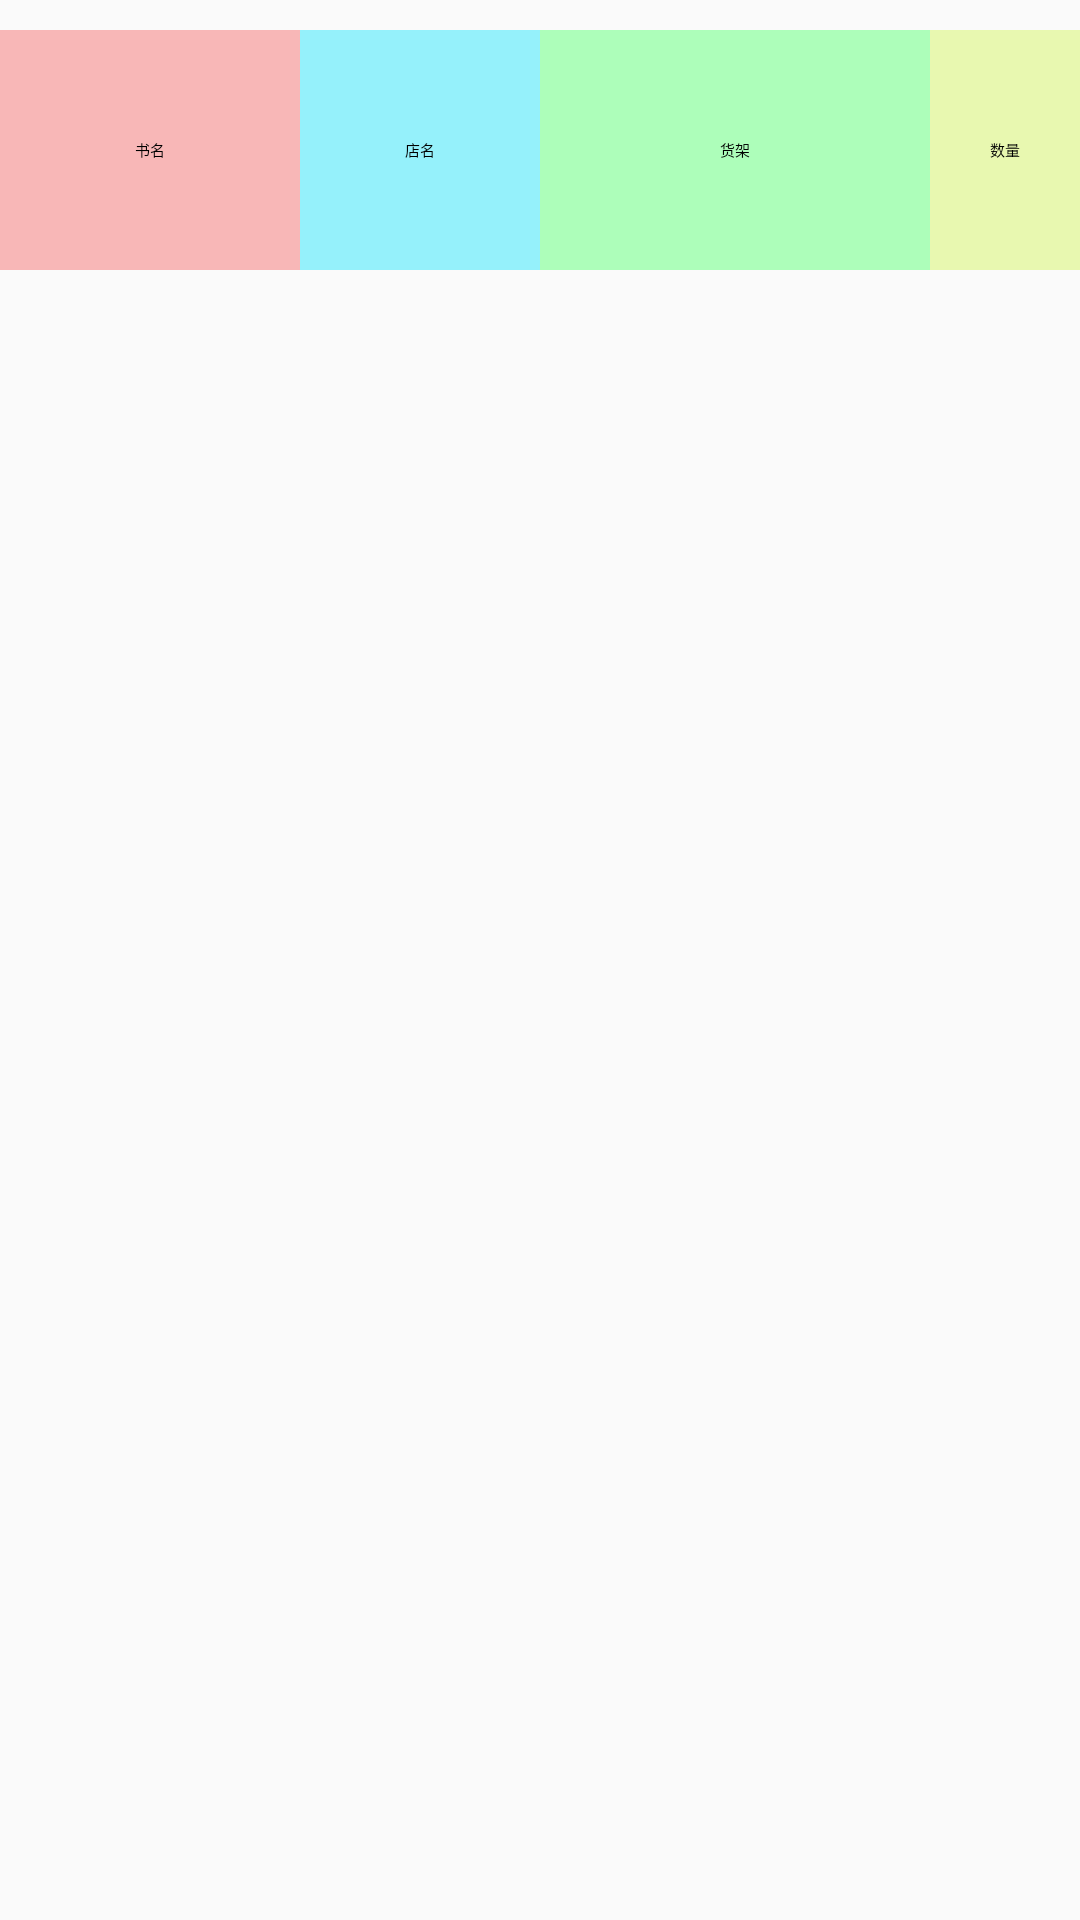

This screen was rendered from an Android layout file. Write that file and the resources it references.
<!-- AndroidManifest.xml: application theme AppTheme -->
<!-- res/layout/rent_book_list.xml -->
<?xml version="1.0" encoding="utf-8"?>
<RelativeLayout xmlns:android="http://schemas.android.com/apk/res/android"
    android:layout_width="match_parent" android:layout_height="match_parent">
    <TextView android:id="@+id/rent_book_name"
        android:layout_width="100dp"
        android:layout_height="80dp"
        android:layout_marginTop="10dp"
        android:gravity="center"
        android:background="#c1f7a1a1"
        android:text="书名"/>

    <TextView android:id="@+id/rent_bookStore"
        android:layout_width="80dp"
        android:layout_height="80dp"
        android:layout_marginTop="10dp"
        android:layout_toEndOf="@+id/rent_book_name"
        android:background="#c175eefc"
        android:gravity="center"
        android:text="店名"/>

    <TextView android:id="@+id/rent_bookAddress"
        android:layout_width="match_parent"
        android:layout_height="80dp"
        android:gravity="center"
        android:text="货架"
        android:layout_toEndOf="@+id/rent_bookStore"
        android:layout_toStartOf="@+id/rent_bookNum"
        android:background="#c195ffa5"
        android:layout_marginTop="10dp"/>

    <TextView android:id="@+id/rent_bookNum"
        android:layout_width="50dp"
        android:layout_height="80dp"
        android:layout_marginTop="10dp"
        android:layout_alignParentEnd="true"
        android:gravity="center"
        android:background="#c1e2f798"
        android:text="数量"/>


</RelativeLayout>
<!-- resources referenced by this layout -->
<resources>
  <style name="AppTheme" parent="AppBaseTheme">
          
      </style>
  <style name="AppBaseTheme" parent="Theme.AppCompat.Light">
          
      </style>
</resources>
